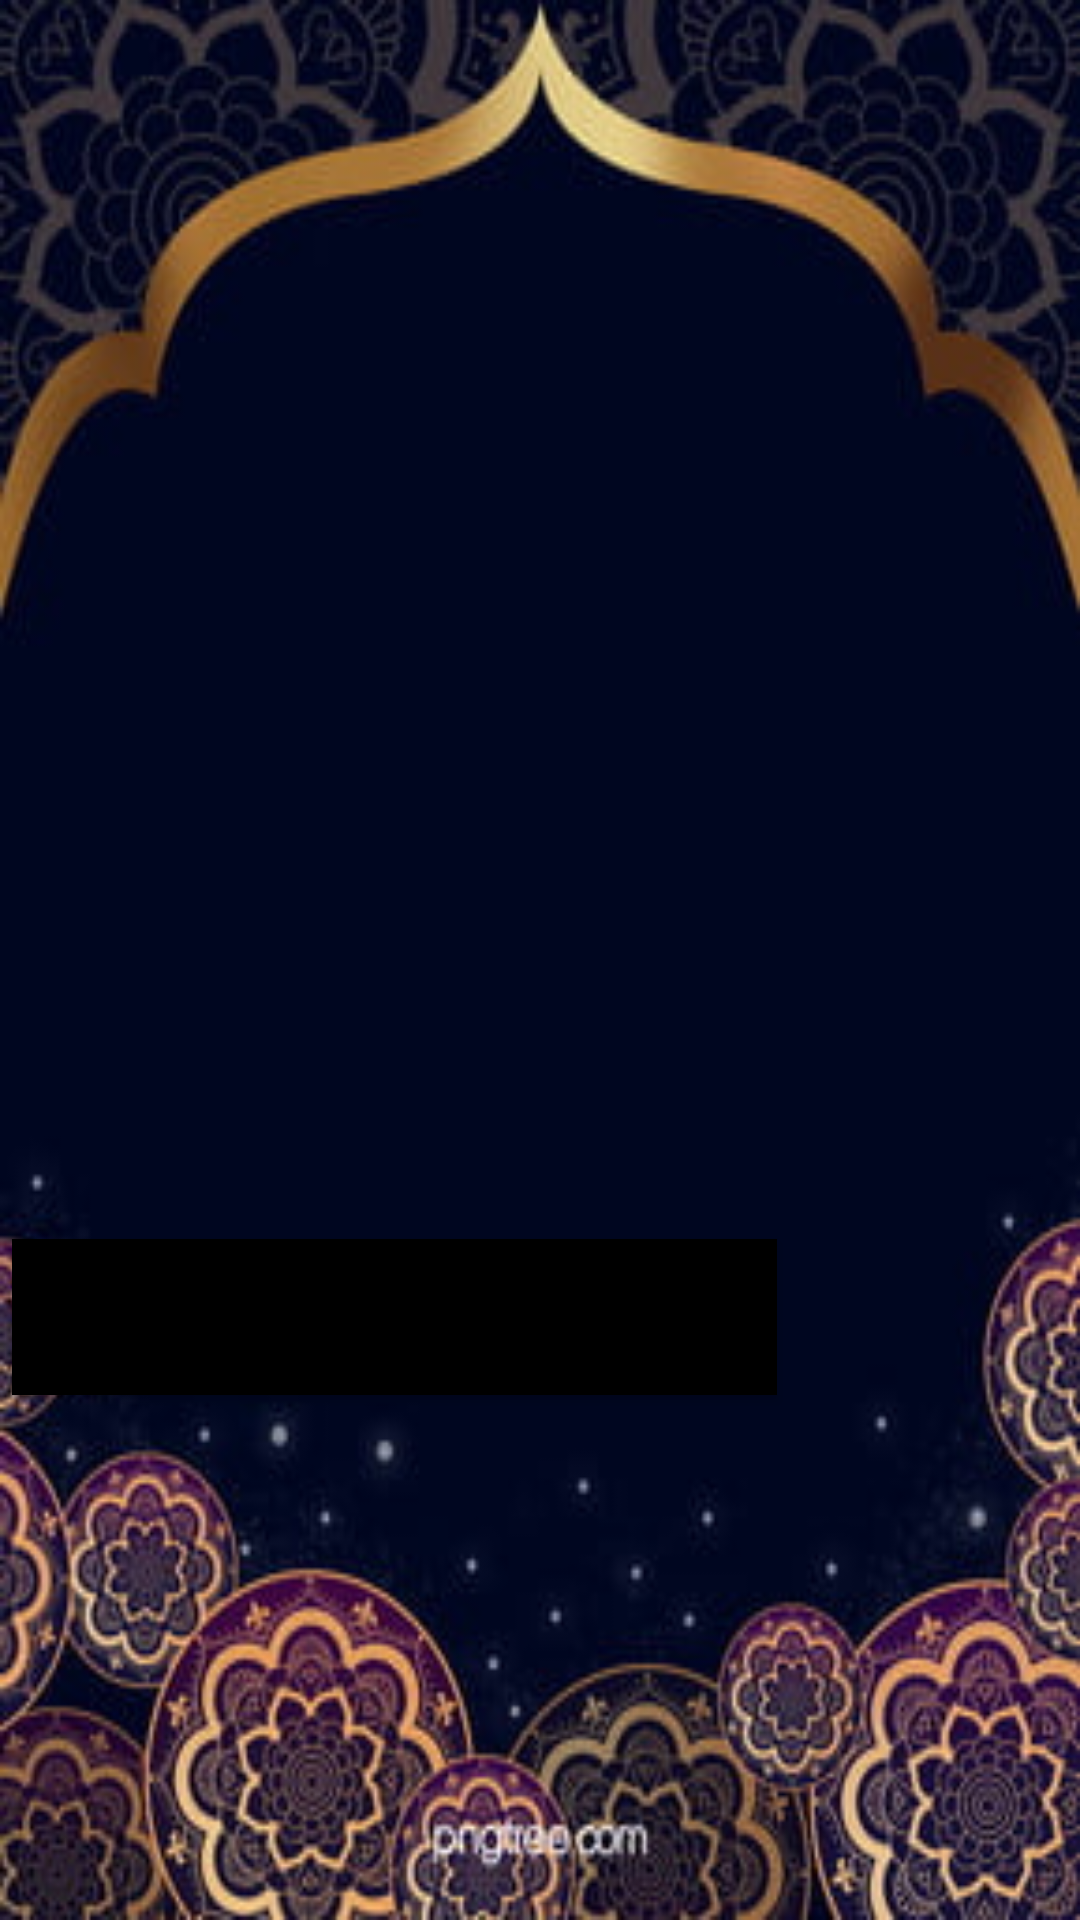

Here is an Android app screen rendered from its layout file. Give the layout XML and the strings, colors and styles it references.
<!-- AndroidManifest.xml: application theme Theme.Assignment3_BCSF17A545 -->
<!-- res/layout/activity_quiz_main.xml -->
<?xml version="1.0" encoding="utf-8"?>
<RelativeLayout xmlns:android="http://schemas.android.com/apk/res/android"
xmlns:app="http://schemas.android.com/apk/res-auto"
xmlns:tools="http://schemas.android.com/tools"
android:layout_width="match_parent"
android:layout_height="match_parent"
tools:context=".MainActivity"
android:background="@mipmap/quranquizbg">

<TextView
    android:id="@+id/textView"
    android:layout_width="wrap_content"
    android:layout_height="wrap_content"
    android:layout_alignParentTop="true"
    android:layout_alignParentEnd="true"
    android:layout_alignParentBottom="true"
    android:layout_marginStart="-83dp"
    android:layout_marginLeft="-83dp"
    android:layout_marginTop="227dp"
    android:layout_marginEnd="17dp"
    android:layout_marginBottom="413dp"
    android:fontFamily="casual"
    android:text="QURAN_QUIZ"
    android:textColor="@color/white"
    android:textSize="60dp"
    android:textStyle="bold" />

<Button
    android:id="@+id/begin_button"
    android:layout_width="200dp"
    android:layout_height="52dp"
    android:layout_alignParentStart="true"
    android:layout_alignParentTop="true"
    android:layout_alignParentEnd="true"
    android:layout_marginStart="105dp"
    android:layout_marginLeft="4dp"
    android:layout_marginTop="413dp"
    android:layout_marginEnd="101dp"
    android:layout_marginBottom="-254dp"
    android:background="#000000"
    android:fontFamily="casual"
    android:text="BEGIN"
    android:textSize="30dp"
    android:textStyle="bold" />


</RelativeLayout>
<!-- resources referenced by this layout -->
<resources>
  <!-- mipmap quranquizbg: jpg bitmap (mipmap-hdpi, 24754 bytes) -->
  <style name="Theme.Assignment3_BCSF17A545" parent="Theme.MaterialComponents.DayNight.DarkActionBar">
          
          <item name="colorPrimary">@color/purple_500</item>
          <item name="colorPrimaryVariant">@color/purple_700</item>
          <item name="colorOnPrimary">@color/white</item>
          
          <item name="colorSecondary">@color/teal_200</item>
          <item name="colorSecondaryVariant">@color/teal_700</item>
          <item name="colorOnSecondary">@color/black</item>
          
          <item name="android:statusBarColor" tools:targetApi="l">?attr/colorPrimaryVariant</item>
          
      </style>
  <!-- not gathered from this repository: default colours our renderer supplied (Android Studio template values) -->
  <color name="purple_500">#FF6200EE</color>
  <color name="purple_700">#FF3700B3</color>
  <color name="teal_200">#FF03DAC5</color>
  <color name="teal_700">#FF018786</color>
  <color name="black">#FF000000</color>
  <color name="white">#FFFFFFFF</color>
</resources>
